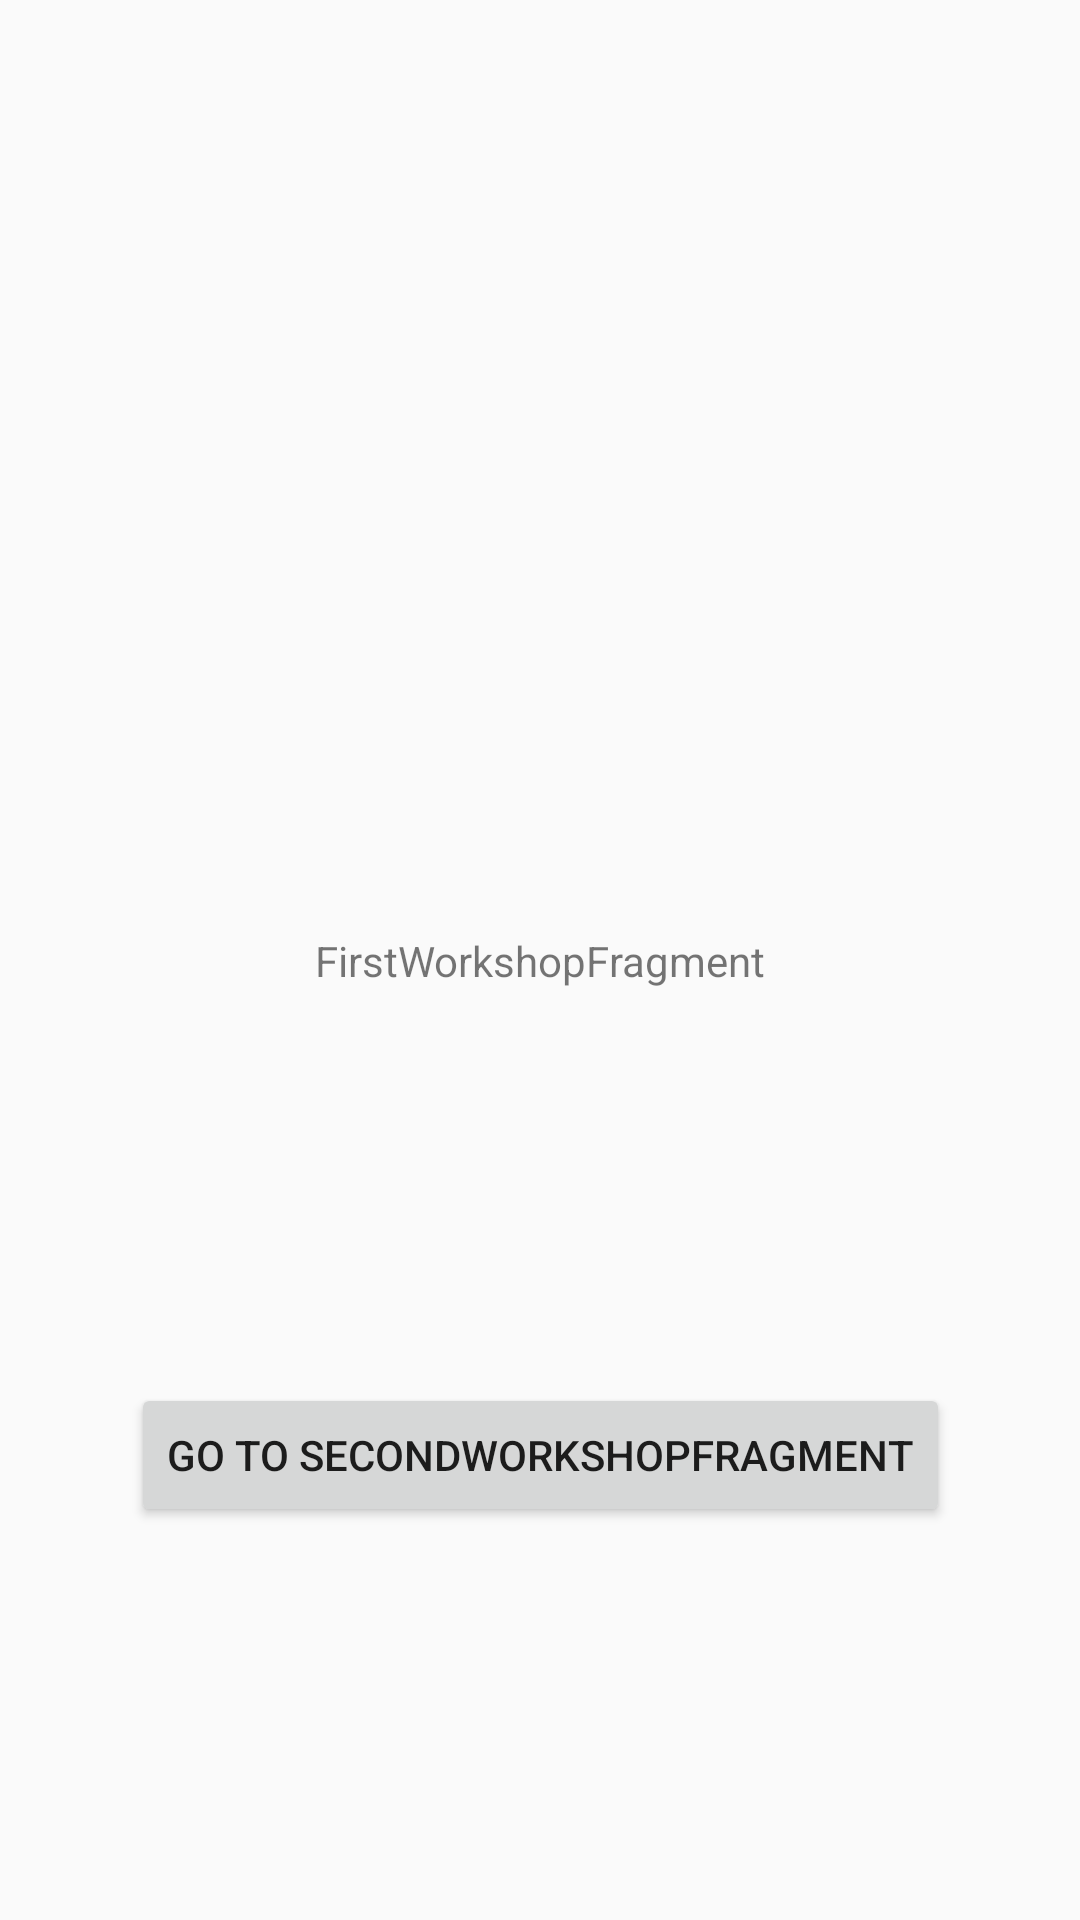

Produce the Android XML layout that renders to this screen, including the resource entries it uses.
<!-- AndroidManifest.xml: application theme Theme.AndroidWorkshopApp -->
<!-- res/layout/first_workshop_fragment.xml -->
<?xml version="1.0" encoding="utf-8"?>
<androidx.constraintlayout.widget.ConstraintLayout xmlns:android="http://schemas.android.com/apk/res/android"
    xmlns:app="http://schemas.android.com/apk/res-auto"
    xmlns:tools="http://schemas.android.com/tools"
    android:id="@+id/workshop"
    android:layout_width="match_parent"
    android:layout_height="match_parent"
    tools:context=".ui.fragments.FirstWorkshopFragment">

    <TextView
        android:id="@+id/message"
        android:layout_width="wrap_content"
        android:layout_height="wrap_content"
        android:text="FirstWorkshopFragment"
        app:layout_constraintBottom_toBottomOf="parent"
        app:layout_constraintEnd_toEndOf="parent"
        app:layout_constraintStart_toStartOf="parent"
        app:layout_constraintTop_toTopOf="parent" />

    <Button
        android:id="@+id/button"
        android:layout_width="wrap_content"
        android:layout_height="wrap_content"
        android:text="Go to SecondWorkshopFragment"
        app:layout_constraintBottom_toBottomOf="parent"
        app:layout_constraintEnd_toEndOf="parent"
        app:layout_constraintStart_toStartOf="parent"
        app:layout_constraintTop_toBottomOf="@id/message" />

</androidx.constraintlayout.widget.ConstraintLayout>
<!-- resources referenced by this layout -->
<resources>
  <style name="Theme.AndroidWorkshopApp" parent="android:Theme.Material.Light.NoActionBar" />
</resources>
